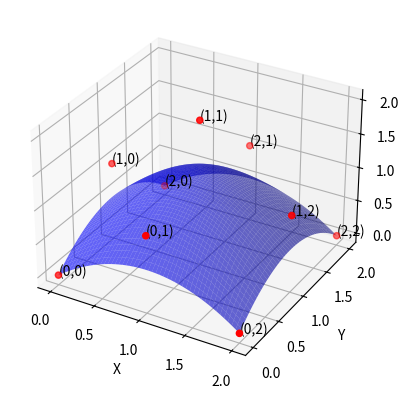

Recreate this plot in Python.
import numpy as np
import matplotlib.pyplot as plt
from mpl_toolkits.mplot3d import Axes3D
import math

def binomial_coefficient(n, k):
    return math.comb(n, k)

def bernstein_polynomial(i, n, t):
    return binomial_coefficient(n, i) * (t ** i) * ((1 - t) ** (n - i))

def rational_bezier_surface(u, v, control_points, weights):
    n = len(control_points) - 1
    m = len(control_points[0]) - 1
    
    numerator = np.zeros(3)
    denominator = 0.0
    
    for i in range(n + 1):
        for j in range(m + 1):
            B_i_n = bernstein_polynomial(i, n, u)
            B_j_m = bernstein_polynomial(j, m, v)
            weight = weights[i][j]
            point = np.array(control_points[i][j])
            
            numerator += (B_i_n * B_j_m * weight) * point
            denominator += B_i_n * B_j_m * weight
    
    return numerator / denominator

def plot_rational_bezier_surface(control_points, weights, resolution=50):
    u_values = np.linspace(0, 1, resolution)
    v_values = np.linspace(0, 1, resolution)
    
    surface_points = np.zeros((resolution, resolution, 3))
    
    for i, u in enumerate(u_values):
        for j, v in enumerate(v_values):
            surface_points[i, j] = rational_bezier_surface(u, v, control_points, weights)
    
    fig = plt.figure()
    ax = fig.add_subplot(111, projection='3d')
    
    X = surface_points[:, :, 0]
    Y = surface_points[:, :, 1]
    Z = surface_points[:, :, 2]
    
    ax.plot_surface(X, Y, Z, rstride=1, cstride=1, color='b', alpha=0.6, edgecolor='none')
    
    # Plot control points
    control_points = np.array(control_points)
    ax.scatter(control_points[:, :, 0], control_points[:, :, 1], control_points[:, :, 2], color='r')
    
    for i in range(control_points.shape[0]):
        for j in range(control_points.shape[1]):
            ax.text(control_points[i, j, 0], control_points[i, j, 1], control_points[i, j, 2],
                    f'({i},{j})', color='k')
    
    ax.set_xlabel('X')
    ax.set_ylabel('Y')
    ax.set_zlabel('Z')
    plt.show()

# Example usage
control_points = [
    [[0, 0, 0], [1, 0, 1], [2, 0, 0]],
    [[0, 1, 1], [1, 1, 2], [2, 1, 1]],
    [[0, 2, 0], [1, 2, 1], [2, 2, 0]]
]

weights = [
    [1, 1, 1],
    [1, 2, 1],
    [1, 1, 1]
]

plot_rational_bezier_surface(control_points, weights)
